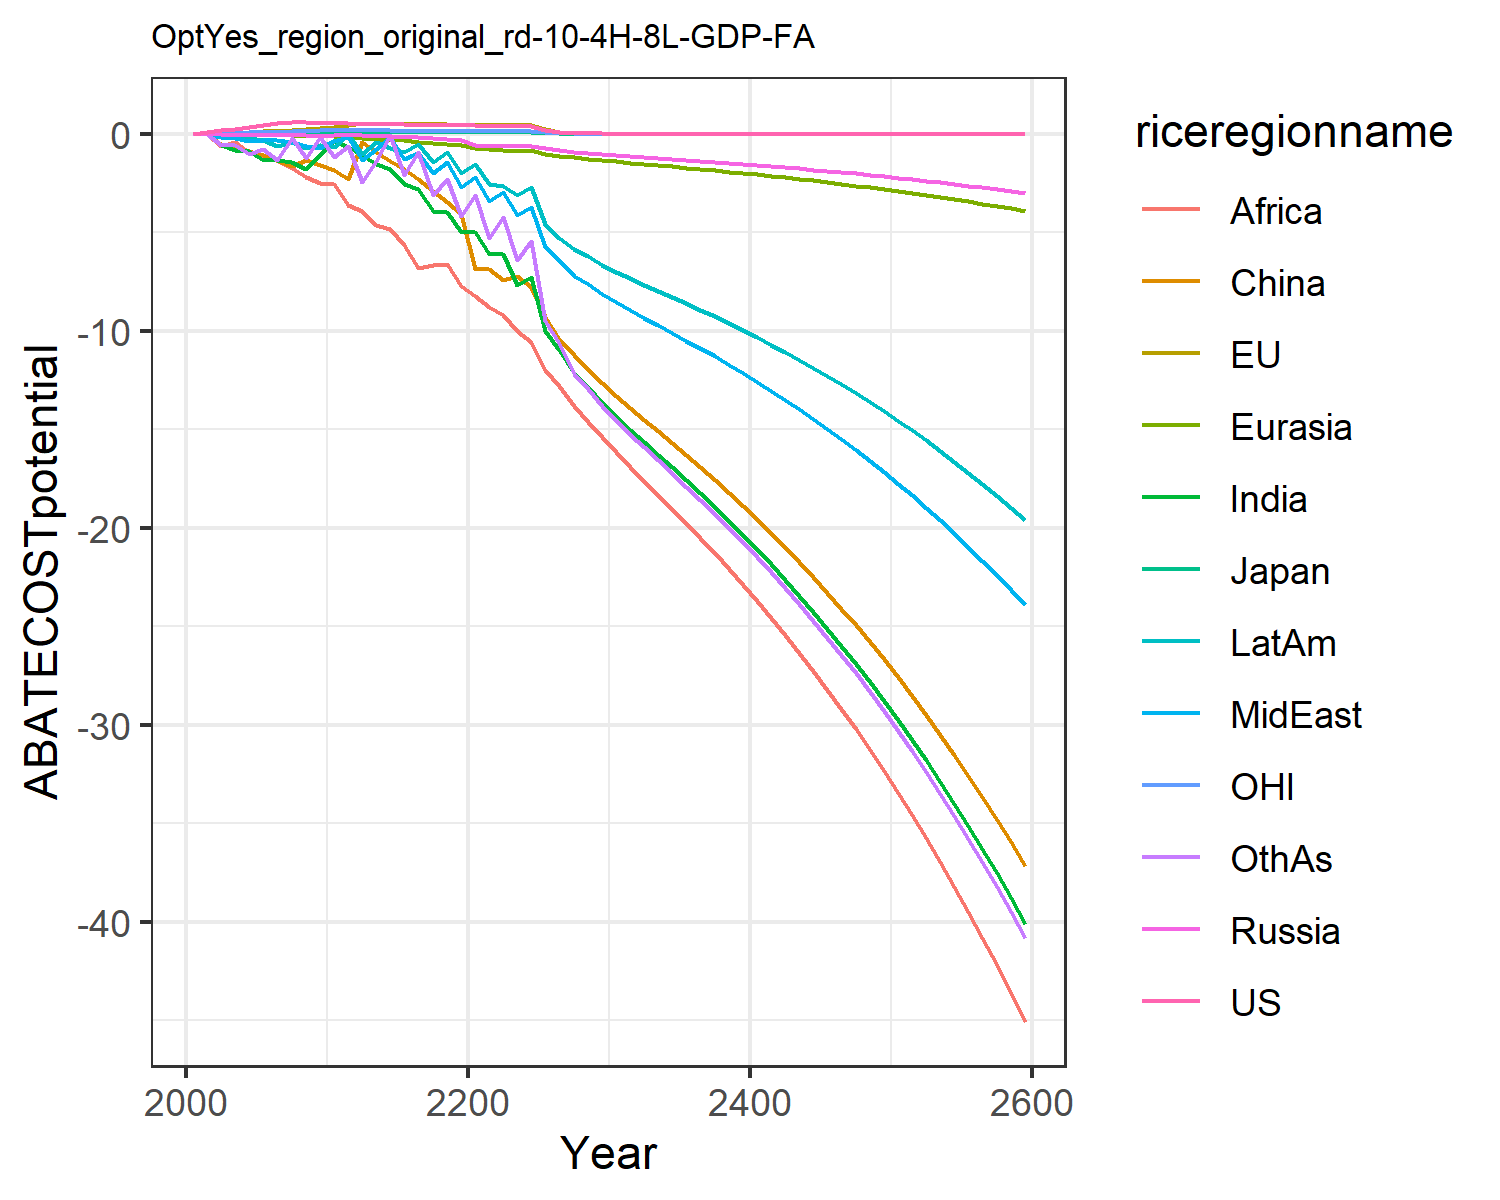

The table this chart was drawn from, first rows:
0.0, 0.0, 0.0, 0.0, 0.0, 0.0, 0.0, 0.0, 0.0, 0.0, 0.0, 0.0
0.09663, 0.02386, 0.01176, 0.004791, 2.168404344971009e-19, 1.734723475976807e-18, 4.336808689942018e-18, 7.879646405735494e-5, 1.734723475976807e-18, 8.673617379884035e-19, 0.01937, 1.734723475976807e-18
0.1733, 0.0434, 0.01866, -0.02488, -0.03328, -0.5446, -0.5593, -0.162, -0.6021, -0.1605, 0.03436, -0.5519
0.2409, 0.06264, 0.02376, -0.03989, -0.0536, -0.7868, -0.837, -0.2066, -0.4349, -0.1746, 0.0479, -0.5561
0.3254, 0.08816, 0.02666, -0.05226, -0.06977, -0.8937, -0.8831, -0.3933, -0.9643, -0.2393, 0.06404, -1.037
0.4229, 0.1192, 0.03264, -0.06708, -0.02826, -1.103, -1.338, -0.3176, -1.143, -0.3165, 0.08179, -0.797
0.5324, 0.1559, 0.04095, -0.03756, -0.05351, -1.339, -1.312, -0.3342, -1.346, -0.6072, 0.1009, -1.328
0.5886, 0.1993, 0.05002, -0.04367, -0.07806, -1.646, -1.441, -0.4219, -1.754, -0.3955, 0.1224, -0.2248
0.5725, 0.2488, 0.05966, -0.04036, -0.1025, -1.348, -1.789, -0.6014, -2.176, -0.7165, 0.1458, -1.254
0.5583, 0.301, 0.06875, -0.1054, -0.08784, -1.581, -1.074, -0.7083, -2.516, -0.5597, 0.1691, -0.1629
0.544, 0.3666, 0.08102, -0.08109, -0.1168, -1.86, -0.3341, -0.3469, -2.541, -0.6843, 0.1815, -1.2
0.5281, 0.4459, 0.09628, -0.03949, -0.1545, -2.312, -0.6739, -0.1648, -3.617, -0.02633, 0.1765, -0.6468
0.5189, 0.521, 0.1103, -0.07078, -0.1961, -0.4146, -1.064, -1.347, -3.926, -1.051, 0.1731, -2.453
0.5071, 0.5163, 0.1083, -0.1089, -0.2454, -0.9312, -1.538, -0.7683, -4.621, -0.4205, 0.169, -1.379
0.4939, 0.5098, 0.1059, -0.1196, -0.2957, -1.398, -1.792, -0.1639, -4.84, -0.738, 0.1646, -0.04265
0.4806, 0.5021, 0.1035, -0.1431, -0.3345, -1.772, -2.557, -1.277, -5.657, -0.9043, 0.1601, -2.103
0.4676, 0.4939, 0.101, -0.1869, -0.4004, -2.303, -2.79, -0.9748, -6.796, -0.5251, 0.1557, -0.9362
0.4551, 0.4854, 0.0986, -0.2329, -0.4556, -2.897, -3.919, -1.971, -6.68, -1.426, 0.1515, -3.092
0.4431, 0.4767, 0.09624, -0.2813, -0.5129, -3.465, -3.978, -1.447, -6.587, -0.923, 0.1475, -2.322
0.4317, 0.4679, 0.09395, -0.3323, -0.5725, -4.068, -4.999, -2.689, -7.711, -1.987, 0.1436, -4.169
0.4206, 0.4594, 0.09177, -0.5609, -0.7471, -6.883, -4.979, -2.218, -8.24, -1.517, 0.1399, -3.12
0.4095, 0.4513, 0.08972, -0.604, -0.7857, -6.875, -6.124, -3.412, -8.775, -2.557, 0.1365, -5.29
0.3989, 0.4433, 0.08775, -0.5943, -0.8326, -7.404, -6.115, -2.963, -9.217, -2.635, 0.1332, -4.25
0.3888, 0.4355, 0.08585, -0.6288, -0.8662, -7.201, -7.689, -4.126, -10.02, -3.128, 0.1301, -6.422
0.3791, 0.4278, 0.08404, -0.6464, -0.8346, -7.769, -7.286, -3.716, -10.58, -2.697, 0.1271, -5.432
0.1919, 0.2181, 0.04269, -0.7215, -1.004, -9.321, -10.03, -5.767, -11.97, -4.577, 0.06444, -9.481
0.09719, 0.1111, 0.02169, -0.8253, -1.109, -10.4, -10.96, -6.391, -12.83, -5.316, 0.03269, -10.63
0.04922, 0.0566, 0.01102, -0.9015, -1.193, -11.24, -12.14, -7.195, -13.83, -5.847, 0.01658, -12.17
0.02493, 0.02882, 0.005598, -0.9641, -1.266, -11.97, -12.85, -7.636, -14.64, -6.224, 0.008412, -12.95
0.01262, 0.01467, 0.002843, -1.02, -1.335, -12.65, -13.64, -8.13, -15.38, -6.653, 0.004266, -13.84
0.006382, 0.007445, 0.001441, -1.074, -1.403, -13.3, -14.32, -8.539, -16.14, -6.999, 0.002159, -14.55
0.00322, 0.003767, 0.0007278, -1.124, -1.468, -13.92, -15.01, -8.956, -16.89, -7.342, 0.00109, -15.27
0.001623, 0.001905, 0.0003674, -1.172, -1.53, -14.51, -15.65, -9.335, -17.6, -7.654, 0.0005496, -15.92
0.0008184, 0.0009623, 0.0001854, -1.22, -1.592, -15.1, -16.29, -9.72, -18.31, -7.97, 0.0002771, -16.58
0.0004125, 0.000486, 9.354442889918853e-5, -1.269, -1.655, -15.7, -16.93, -10.1, -19.03, -8.285, 0.0001397, -17.24
0.0002079, 0.0002454, 4.718726289592834e-5, -1.318, -1.719, -16.31, -17.59, -10.5, -19.77, -8.607, 7.041130802812232e-5, -17.91
0.0001048, 0.0001239, 2.380064292041227e-5, -1.368, -1.784, -16.93, -18.25, -10.89, -20.52, -8.935, 3.5488925037091403e-5, -18.59
5.282751266512843e-5, 6.252221145835347e-5, 1.2003837683234293e-5, -1.419, -1.851, -17.56, -18.94, -11.3, -21.29, -9.27, 1.7886614115930934e-5, -19.29
2.6627257487676316e-5, 3.155104145633027e-5, 6.053758100815e-6, -1.472, -1.92, -18.21, -19.64, -11.72, -22.08, -9.614, 9.014721706145331e-6, -20
1.3421285251626226e-5, 1.5919610847124776e-5, 3.0528625456882854e-6, -1.526, -1.99, -18.88, -20.36, -12.15, -22.89, -9.966, 4.5432582425613754e-6, -20.74
6.764926335720749e-6, 8.03150295833304e-6, 1.5394628259264505e-6, -1.581, -2.063, -19.57, -21.1, -12.59, -23.72, -10.33, 2.289678346246985e-6, -21.49
3.409831840864237e-6, 4.051464843524679e-6, 7.76270039615889e-7, -1.638, -2.137, -20.27, -21.86, -13.05, -24.58, -10.7, 1.1539156471142283e-6, -22.26
1.7187128511735089e-6, 2.043538180832488e-6, 3.914169641975361e-7, -1.696, -2.213, -20.99, -22.64, -13.51, -25.45, -11.08, 5.81522524569688e-7, -23.06
8.663107704335714e-7, 1.0306540332507088e-6, 1.973562963620272e-7, -1.756, -2.291, -21.74, -23.44, -13.99, -26.35, -11.47, 2.930570549666557e-7, -23.87
4.3666032115805343e-7, 5.197639440355017e-7, 9.950571595675678e-8, -1.818, -2.372, -22.5, -24.27, -14.48, -27.28, -11.88, 1.476832399088685e-7, -24.71
2.200964457746813e-7, 2.620992349625825e-7, 5.01685838988788e-8, -1.882, -2.455, -23.29, -25.11, -14.99, -28.23, -12.29, 7.44224308144744e-8, -25.58
1.1093825446463276e-7, 1.3215837288305547e-7, 2.5293178708920193e-8, -1.947, -2.54, -24.1, -25.99, -15.51, -29.22, -12.72, 3.750337188345986e-8, -26.47
5.5917583788380813e-8, 6.663396088025768e-8, 1.2751569752801896e-8, -2.015, -2.628, -24.93, -26.89, -16.05, -30.23, -13.16, 1.8898651916824105e-8, -27.38
2.818474149373654e-8, 3.3594721001859526e-8, 6.42855558413595e-9, -2.084, -2.719, -25.79, -27.81, -16.6, -31.27, -13.61, 9.523259101432694e-9, -28.32
1.4206207928808424e-8, 1.6936479266116683e-8, 3.2408091438593447e-9, -2.155, -2.812, -26.67, -28.77, -17.17, -32.34, -14.08, 4.7988244208032755e-9, -29.3
7.160455159300877e-9, 8.537956560164096e-9, 1.6337459992440533e-9, -2.229, -2.908, -27.59, -29.75, -17.76, -33.45, -14.56, 2.418125434895969e-9, -30.3
3.6091204266181797e-9, 4.303930969252213e-9, 8.235829090034406e-10, -2.305, -3.007, -28.53, -30.76, -18.36, -34.58, -15.06, 1.218478054716213e-9, -31.33
1.8191158399774907e-9, 2.1694961172896618e-9, 4.1516664047854844e-10, -2.383, -3.109, -29.49, -31.81, -18.98, -35.76, -15.57, 6.13976476581773e-10, -32.39
9.16890669328383e-10, 1.0935438527542684e-9, 2.0928133299797427e-10, -2.464, -3.214, -30.49, -32.88, -19.63, -36.97, -16.09, 3.0937206274000224e-10, -33.49
4.621393639915914e-10, 5.511866122967388e-10, 1.0549502887243264e-10, -2.547, -3.323, -31.52, -33.99, -20.29, -38.22, -16.64, 1.558855981238539e-10, -34.62
2.329306256544871e-10, 2.778097647265418e-10, 5.317744386057967e-11, -2.633, -3.435, -32.58, -35.14, -20.97, -39.5, -17.2, 7.854646175615958e-11, -35.78
1.1740280355060295e-10, 1.4001800530010356e-10, 2.680509455408587e-11, -2.721, -3.55, -33.68, -36.32, -21.68, -40.83, -17.78, 3.957702771314304e-11, -36.99
5.917368529988155e-11, 7.056816747658959e-11, 1.3511453816002413e-11, -2.812, -3.669, -34.81, -37.53, -22.4, -42.2, -18.37, 1.9941407805760385e-11, -38.23
2.982476849573001e-11, 3.5565040863665384e-11, 6.8105481327944365e-12, -2.907, -3.792, -35.97, -38.79, -23.15, -43.61, -18.99, 1.0047654962466843e-11, -39.5
1.503224698590178e-11, 1.7923720461771848e-11, 3.4328724394782815e-12, -3.004, -3.918, -37.17, -40.09, -23.93, -45.07, -19.62, 5.062558171477742e-12, -40.82
